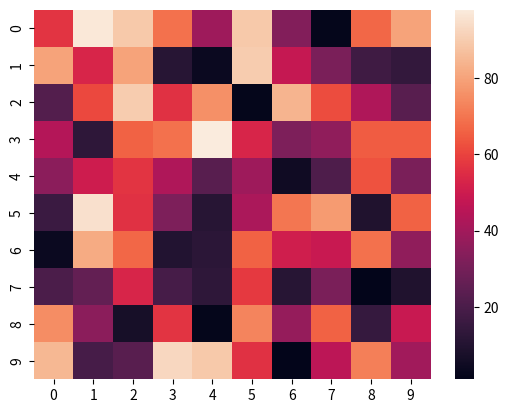

This figure's Python source:
import numpy as np
import seaborn as sns
import matplotlib.pyplot as plt
data = np.random.randint(1,100,(10,10))
sns.heatmap(data)
plt.show()
